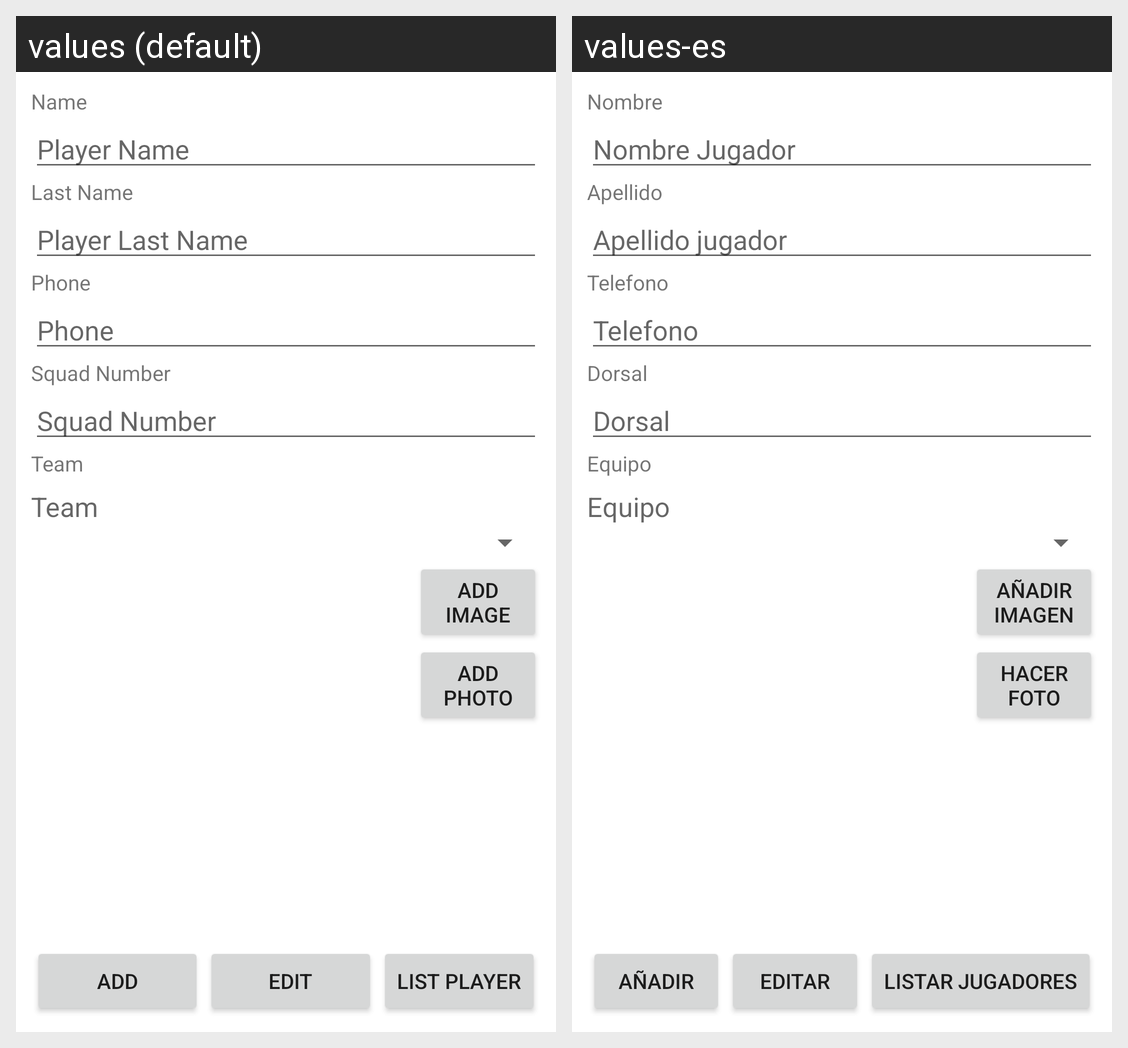

This grid shows one Android layout under two languages. Give, for every string resource on the screen, its name, the default text and each shown locale's text.
Android screen res/layout/activity_add_player.xml rendered under 2 locales, left to right: values (default), values-es. Device: Nexus 5 (rendered at 1080×1920; each locale shown at half size, 540×960, under a caption strip naming it); theme Theme.AndroidAA.
Strings drawn on this screen, with the default value and each locale's value (text and hints the layout hard-codes, and strings that could not be matched under every locale, appear in the picture but are not listed):

name
  values: Name
  values-es: Nombre

player_name
  values: Player Name
  values-es: Nombre Jugador

last_name
  values: Last Name
  values-es: Apellido

last_name_player
  values: Player Last Name
  values-es: Apellido jugador

phone
  values: Phone
  values-es: Telefono

squad_number
  values: Squad Number
  values-es: Dorsal

team
  values: Team
  values-es: Equipo

add_image
  values: Add image
  values-es: Añadir imagen

add_photo
  values: Add Photo
  values-es: Hacer foto

add
  values: Add
  values-es: Añadir

edit
  values: Edit
  values-es: Editar

list_player
  values: List Player
  values-es: Listar jugadores
